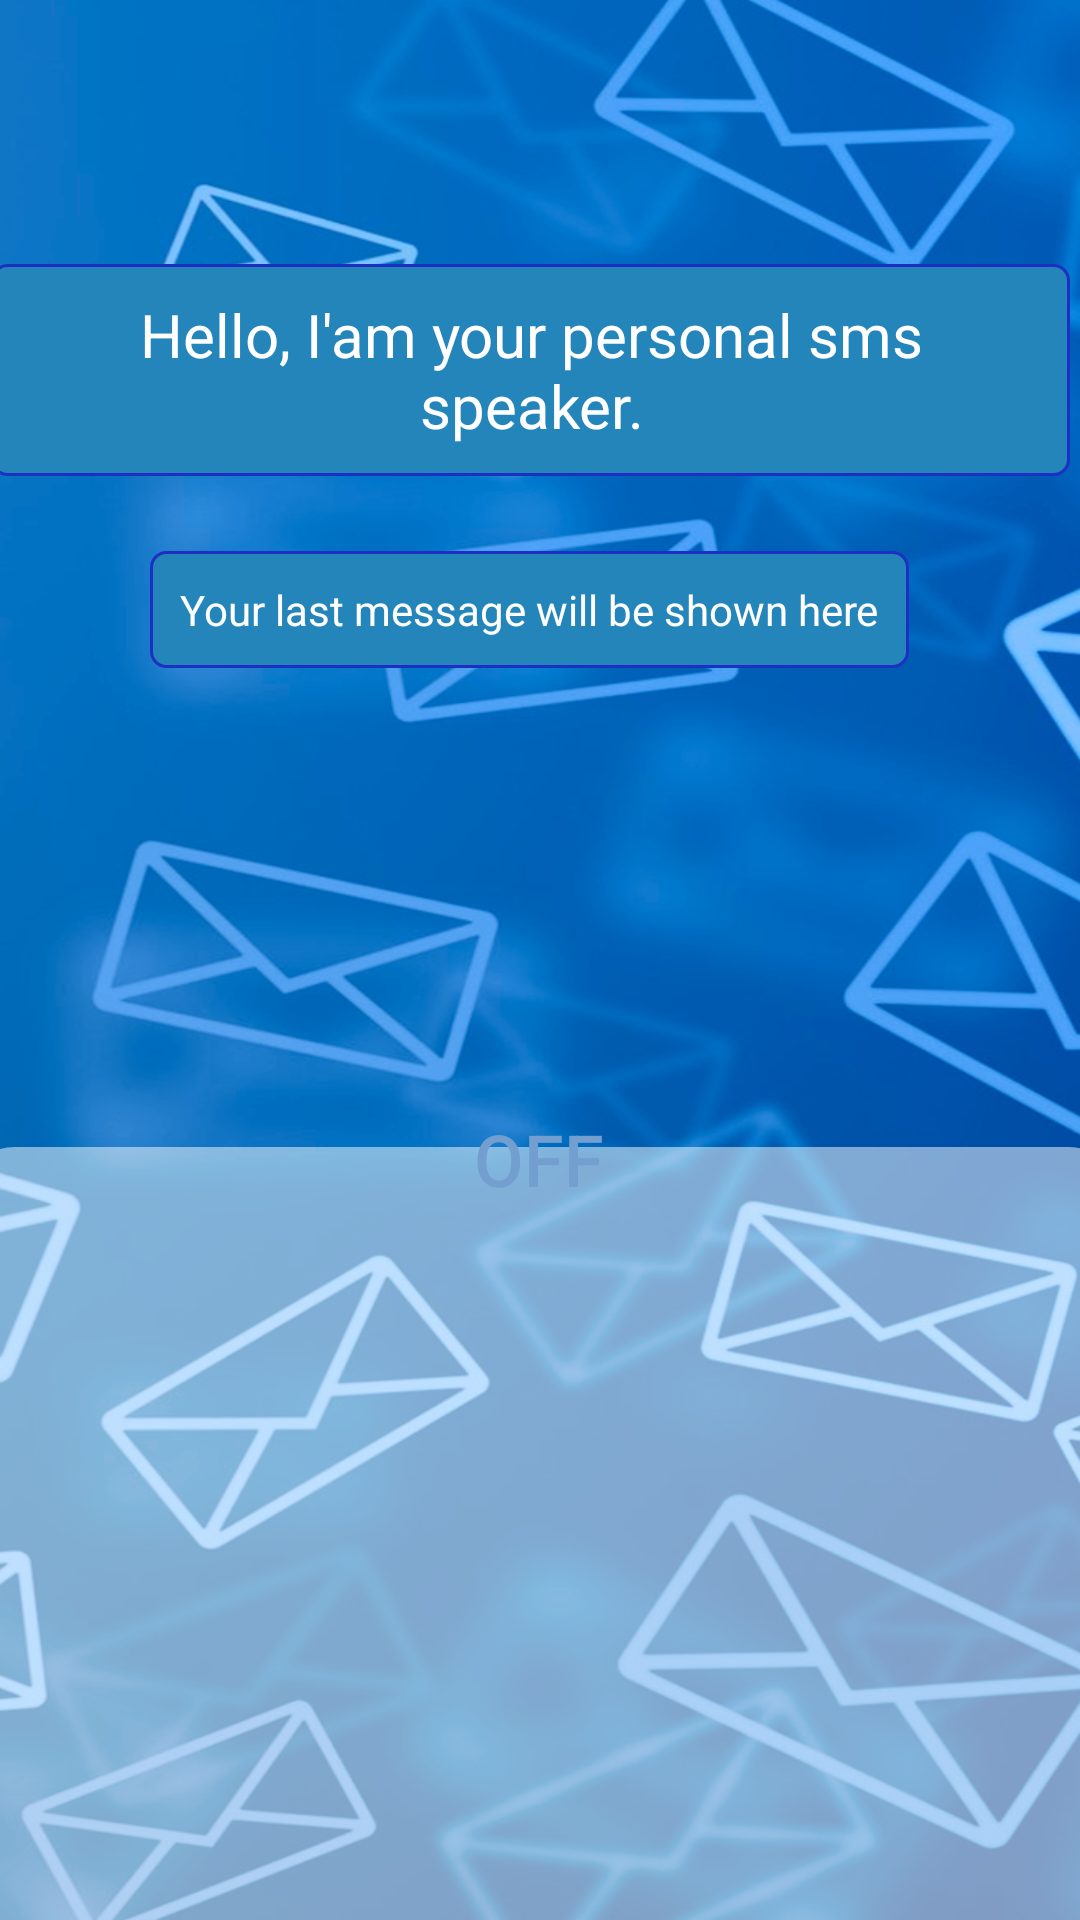

Android layout source for this screen:
<!-- AndroidManifest.xml: application theme Theme.SMS_WATCHER -->
<!-- res/layout/activity_main.xml -->
<?xml version="1.0" encoding="utf-8"?>
<androidx.constraintlayout.widget.ConstraintLayout xmlns:android="http://schemas.android.com/apk/res/android"
    xmlns:app="http://schemas.android.com/apk/res-auto"
    xmlns:tools="http://schemas.android.com/tools"
    android:layout_width="match_parent"
    android:layout_height="match_parent"
    android:backgroundTint="#00FF21"
    tools:context=".MainActivity">

    <ImageView
        android:id="@+id/imageView3"
        android:layout_width="wrap_content"
        android:layout_height="wrap_content"
        android:scaleType="fitXY"
        app:layout_constraintStart_toStartOf="parent"
        app:layout_constraintTop_toTopOf="parent"
        android:divider="#1E30C2"
        android:dividerHeight="1dip"
        app:srcCompat="@drawable/back" />

    <TextView
        android:id="@+id/sms_sender"
        android:layout_width="wrap_content"
        android:layout_height="wrap_content"
        android:layout_marginStart="173dp"
        android:layout_marginTop="88dp"
        android:layout_marginEnd="180dp"
        android:background="@drawable/rounded_corner"
        android:foregroundGravity="center_vertical|center|center_horizontal"
        android:gravity="center|center_horizontal|center_vertical"
        android:padding="10dp"
        android:text="Hello, I'am your personal sms speaker."
        android:textColor="#FFFFFF"
        android:textSize="20dp"
        app:circularflow_defaultRadius="2dp"
        app:circularflow_radiusInDP="25pd"
        app:layout_constraintCircleRadius="25dp"
        app:layout_constraintEnd_toEndOf="parent"
        app:layout_constraintHorizontal_bias="0.5"
        app:layout_constraintStart_toStartOf="parent"
        app:layout_constraintTop_toTopOf="parent" />

    <TextView
        android:id="@+id/sms_text"
        android:layout_width="wrap_content"
        android:layout_height="wrap_content"
        android:layout_marginStart="173dp"
        android:layout_marginTop="25dp"
        android:layout_marginEnd="180dp"
        android:background="@drawable/rounded_corner"
        android:padding="10dp"
        android:text="Your last message will be shown here"
        android:textColor="#FFFFFF"
        app:layout_constraintEnd_toEndOf="parent"
        app:layout_constraintHorizontal_bias="0.5"
        app:layout_constraintStart_toStartOf="parent"
        app:layout_constraintTop_toBottomOf="@+id/sms_sender" />

    <![CDATA[
        app:layout_constraintEnd_toEndOf="parent"
        app:layout_constraintStart_toStartOf="parent"
        app:layout_constraintTop_toTopOf="parent" />

    ]]>

    <ToggleButton
        android:id="@+id/speechToggle"
        android:layout_width="138dp"
        android:layout_height="103dp"
        android:layout_marginTop="112dp"
        android:background="@drawable/toggle_selector"
        android:text="ToggleButton"
        android:textAllCaps="false"
        android:textColor="@drawable/toggle_text_color"
        android:textSize="24dp"
        app:layout_constraintEnd_toEndOf="parent"
        app:layout_constraintHorizontal_bias="0.498"
        app:layout_constraintStart_toStartOf="parent"
        app:layout_constraintTop_toBottomOf="@+id/sms_text" />

    <ListView
        android:id="@+id/listSMS"
        android:layout_width="391dp"
        android:layout_height="313dp"
        android:background="@drawable/list_view_back"
        app:layout_constraintBottom_toBottomOf="parent"
        app:layout_constraintEnd_toEndOf="parent"
        app:layout_constraintStart_toStartOf="parent"
        android:divider="#1E30C2"
        android:dividerHeight="1dip"

        app:layout_constraintTop_toBottomOf="@+id/speechToggle" />

</androidx.constraintlayout.widget.ConstraintLayout>
<!-- resources referenced by this layout -->
<resources>
  <!-- drawable back: png bitmap (drawable, 513003 bytes) -->
  <!-- drawable list_view_back (drawable) -->
  <?xml version="1.0" encoding="utf-8"?>
  <shape xmlns:android="http://schemas.android.com/apk/res/android">
      <solid android:color="#80FFFFFF" />
      <padding
          android:bottom="1dp"
          android:left="1dp"
          android:right="1dp"
          android:top="1dp" />
      <corners android:radius="20dp" />
      android:windowBackgroundBlurRadius="30dp"
      android:windowBlurBehindEnabled="true"
      android:windowBlurBehindRadius="10dp"
  </shape>
  <!-- drawable rounded_corner (drawable) -->
  <?xml version="1.0" encoding="utf-8"?>
  <shape xmlns:android="http://schemas.android.com/apk/res/android">
      <stroke
          android:width="1dp"
          android:color="#1E30C2" />
      <solid android:color="#2485BB" />
      <padding
          android:bottom="1dp"
          android:left="1dp"
          android:right="1dp"
          android:top="1dp" />
      <corners android:radius="5dp" />
  </shape>
  <!-- drawable toggle_text_color (drawable) -->
  <?xml version="1.0" encoding="utf-8"?>
  <selector xmlns:android="http://schemas.android.com/apk/res/android">
      <item android:state_checked="true" android:color="#FFFFFF" />
      <item android:state_checked="false" android:color="#729FCF" />
  </selector>
  <style name="Theme.SMS_WATCHER" parent="Theme.MaterialComponents.DayNight.DarkActionBar">
          
          <item name="colorPrimary">@color/purple_500</item>
          <item name="colorPrimaryVariant">@color/purple_700</item>
          <item name="colorOnPrimary">@color/white</item>
          
          <item name="colorSecondary">@color/teal_200</item>
          <item name="colorSecondaryVariant">@color/teal_700</item>
          <item name="colorOnSecondary">@color/black</item>
          
          <item name="android:statusBarColor" tools:targetApi="l">#0067be</item>
          
          <item name="windowNoTitle">true</item>
          <item name="android:navigationBarColor">#0067be</item>
      </style>
  <!-- not gathered from this repository: default colours our renderer supplied (Android Studio template values) -->
  <color name="purple_500">#FF6200EE</color>
  <color name="purple_700">#FF3700B3</color>
  <color name="teal_200">#FF03DAC5</color>
  <color name="teal_700">#FF018786</color>
  <color name="black">#FF000000</color>
  <color name="white">#FFFFFFFF</color>
</resources>
